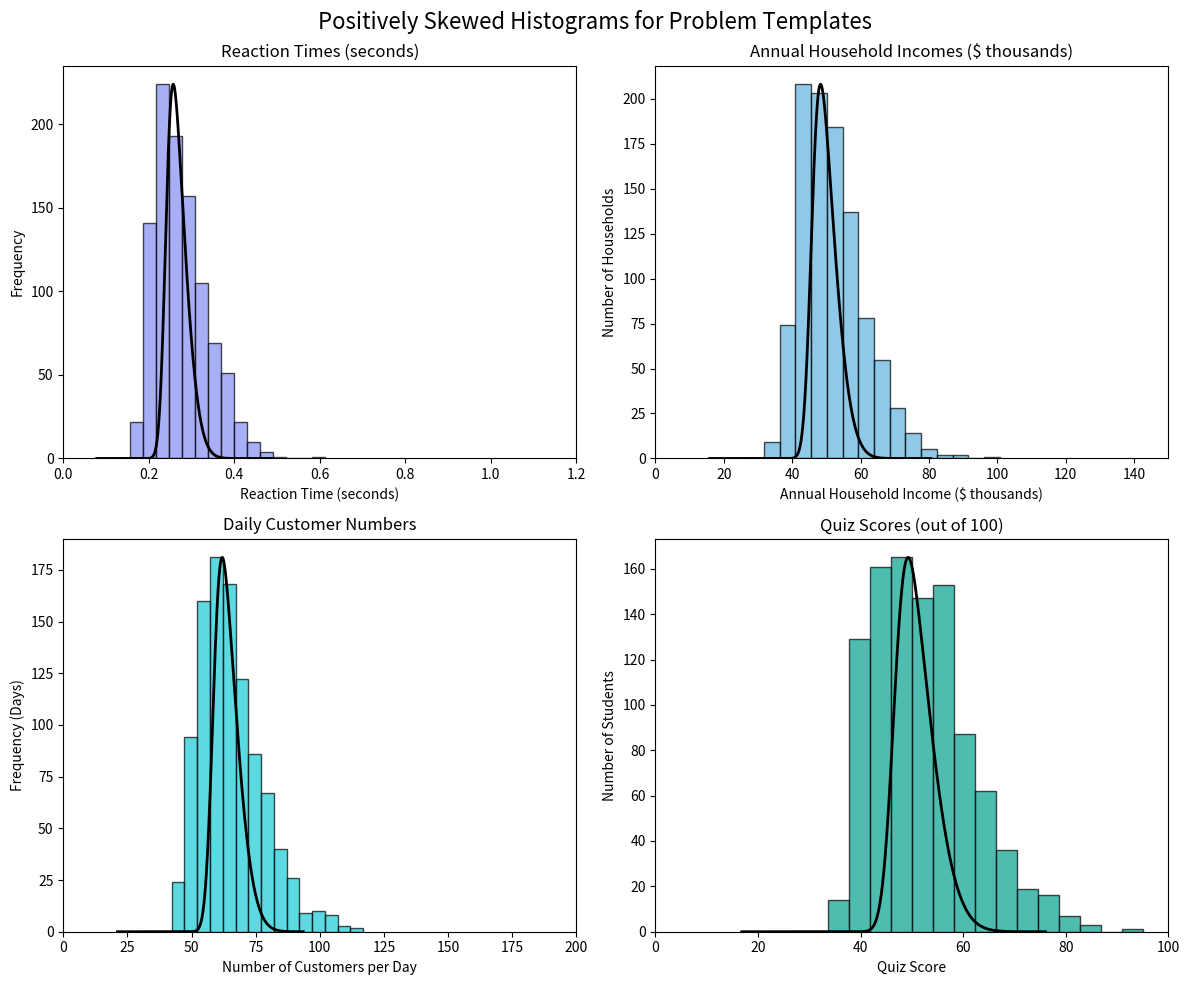

This chart was generated by the following Python code:
import numpy as np
import matplotlib.pyplot as plt
from scipy.stats import skewnorm

# Set a random seed for reproducibility
np.random.seed(42)

# Create a figure with 4 subplots
fig, axes = plt.subplots(2, 2, figsize=(12, 10))
fig.suptitle("Positively Skewed Histograms for Problem Templates", fontsize=16)

# Common settings for all histograms
num_samples = 1000
bin_count = 15
alpha = 0.7  # Transparency for histograms
skewness = 5  # Positive skewness parameter

# Custom colors from hex codes
colors = ['#838EF0', '#60B2DE', '#19C9D6', '#03A28D']

# Function to add INCORRECT positively skewed curve
def add_misaligned_curve(ax, data, color):
    # Create x values
    x = np.linspace(min(data)*0.5, max(data)*0.8, 1000)  # Intentionally too narrow
    
    # Parameters to make the curve clearly wrong:
    # - Reduced skewness (less extreme than data)
    # - Location shifted left
    # - Scale reduced to shorten the tail
    incorrect_skew = skewness * 0.6
    incorrect_loc = np.min(data) + (np.mean(data) - np.min(data))*0.7  # Shifted left
    incorrect_scale = np.std(data)*0.6  # Shorter tail
    
    # Generate incorrect skewed PDF
    y = skewnorm.pdf(x, incorrect_skew, incorrect_loc, incorrect_scale)
    
    # Scale the PDF to match histogram counts
    hist_height, _ = np.histogram(data, bins=bin_count)
    max_pdf = max(y)
    max_hist = max(hist_height)
    y_scaled = y * (max_hist / max_pdf)
    
    # Plot the incorrect curve
    ax.plot(x, y_scaled, color='black', linewidth=2)

# --- Version 1: Reaction Times ---
a1, loc1, scale1 = skewness, 0.2, 0.1
data1 = skewnorm.rvs(a1, loc=loc1, scale=scale1, size=num_samples)
axes[0, 0].hist(data1, bins=bin_count, alpha=alpha, color=colors[0], edgecolor='black')
add_misaligned_curve(axes[0, 0], data1, colors[0])
axes[0, 0].set_title("Reaction Times (seconds)")
axes[0, 0].set_xlabel("Reaction Time (seconds)")
axes[0, 0].set_ylabel("Frequency")
axes[0, 0].set_xlim([0, 1.2])

# --- Version 2: Annual Household Incomes ---
a2, loc2, scale2 = skewness, 40, 15
data2 = skewnorm.rvs(a2, loc=loc2, scale=scale2, size=num_samples)
axes[0, 1].hist(data2, bins=bin_count, alpha=alpha, color=colors[1], edgecolor='black')
add_misaligned_curve(axes[0, 1], data2, colors[1])
axes[0, 1].set_title("Annual Household Incomes ($ thousands)")
axes[0, 1].set_xlabel("Annual Household Income ($ thousands)")
axes[0, 1].set_ylabel("Number of Households")
axes[0, 1].set_xlim([0, 150])

# --- Version 3: Daily Customer Numbers ---
a3, loc3, scale3 = skewness, 50, 20
data3 = skewnorm.rvs(a3, loc=loc3, scale=scale3, size=num_samples)
axes[1, 0].hist(data3, bins=bin_count, alpha=alpha, color=colors[2], edgecolor='black')
add_misaligned_curve(axes[1, 0], data3, colors[2])
axes[1, 0].set_title("Daily Customer Numbers")
axes[1, 0].set_xlabel("Number of Customers per Day")
axes[1, 0].set_ylabel("Frequency (Days)")
axes[1, 0].set_xlim([0, 200])

# --- Version 4: Scores ---
a4, loc4, scale4 = skewness, 40, 15
data4 = skewnorm.rvs(a4, loc=loc4, scale=scale4, size=num_samples)
axes[1, 1].hist(data4, bins=bin_count, alpha=alpha, color=colors[3], edgecolor='black')
add_misaligned_curve(axes[1, 1], data4, colors[3])
axes[1, 1].set_title("Quiz Scores (out of 100)")
axes[1, 1].set_xlabel("Quiz Score")
axes[1, 1].set_ylabel("Number of Students")
axes[1, 1].set_xlim([0, 100])

# Adjust layout and save the figure
plt.tight_layout()
plt.savefig("misaligned_positively_skewed_curves.png", dpi=300, bbox_inches='tight')
plt.show()